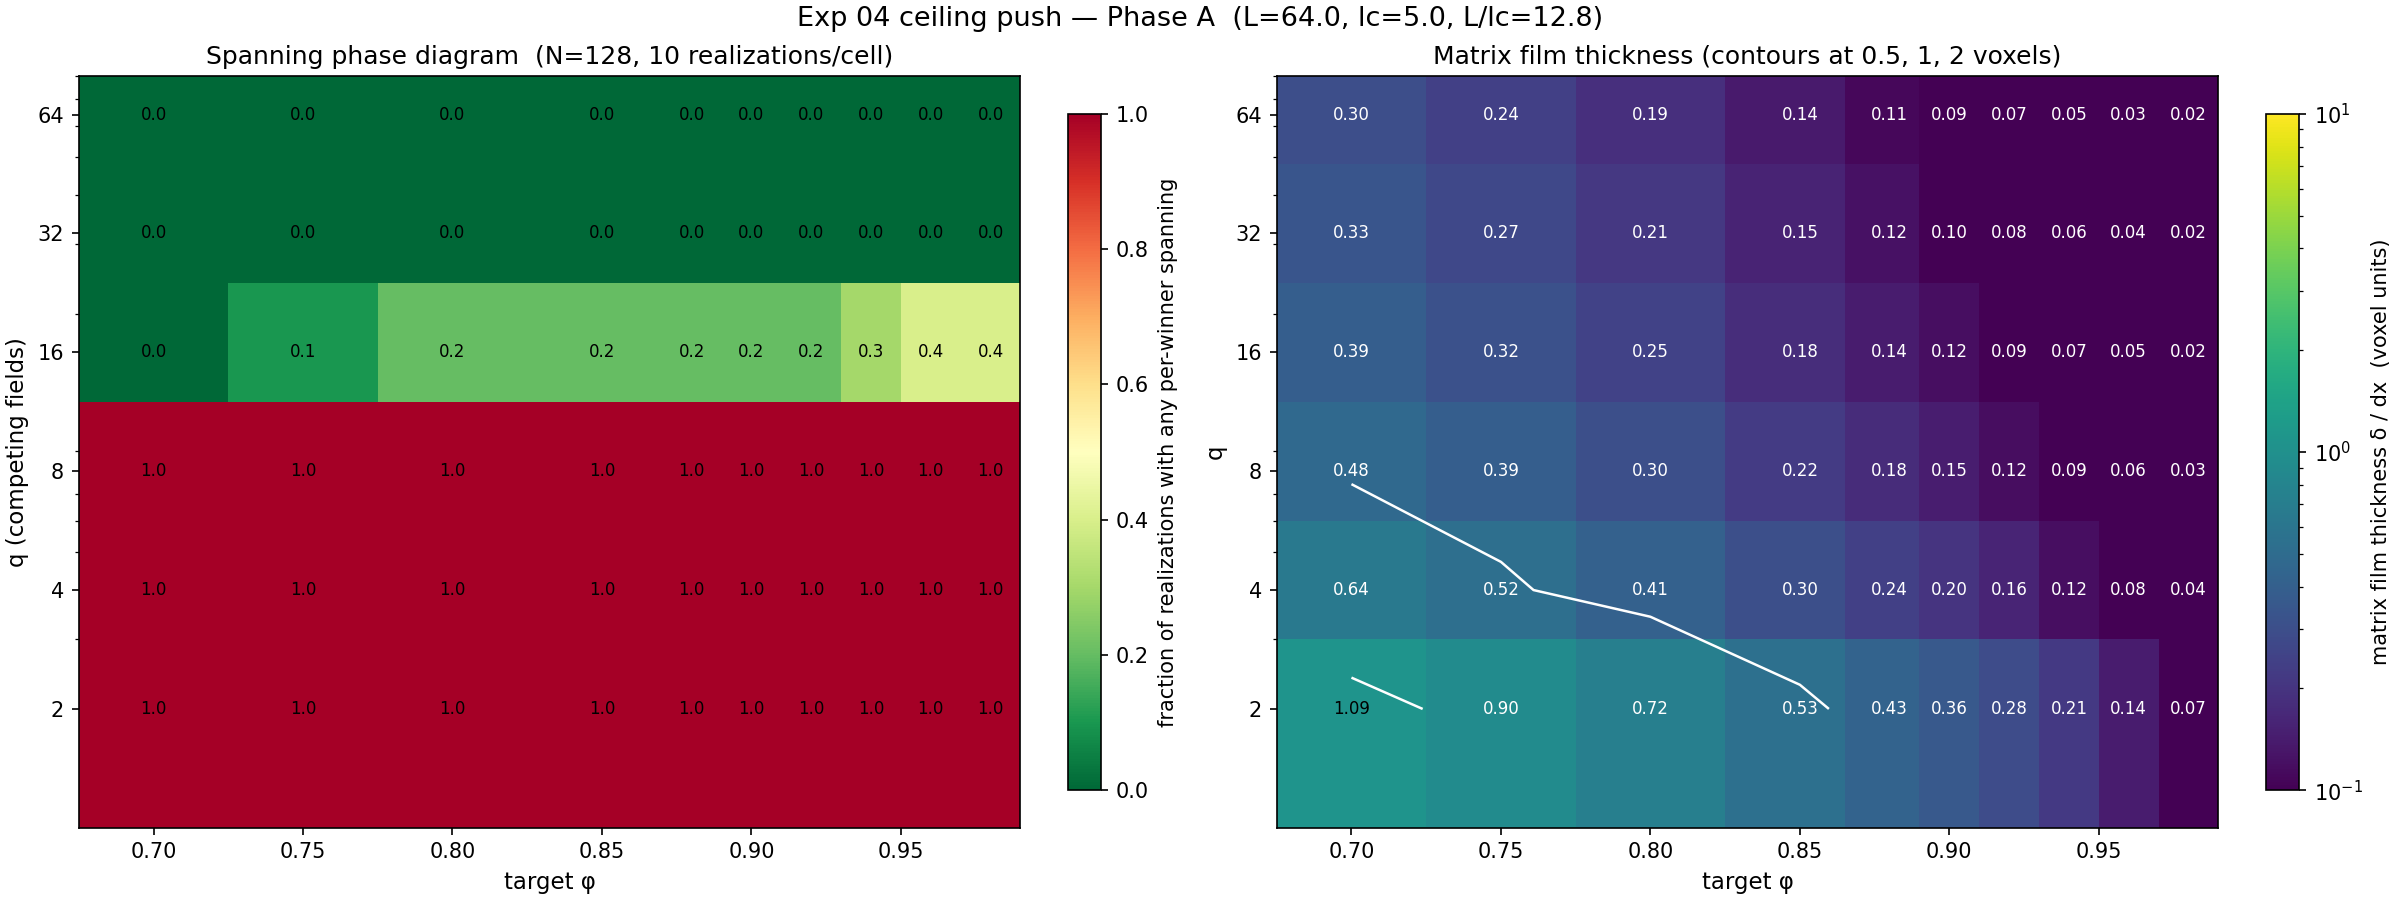

The table this chart was drawn from, first rows:
q, N, phi_target, realization, vf, spans_any, delta_physical, delta_voxels
2, 128, 0.7, 0, 0.6908, 1, 0.5449, 1.09
2, 128, 0.75, 0, 0.7417, 1, 0.4506, 0.9012
2, 128, 0.8, 0, 0.7933, 1, 0.3583, 0.7166
2, 128, 0.85, 0, 0.8448, 1, 0.2675, 0.5349
2, 128, 0.88, 0, 0.8757, 1, 0.2135, 0.427
2, 128, 0.9, 0, 0.8965, 1, 0.1777, 0.3554
2, 128, 0.92, 0, 0.9171, 1, 0.142, 0.2841
2, 128, 0.94, 0, 0.9377, 1, 0.1064, 0.2129
2, 128, 0.96, 0, 0.9585, 1, 0.07093, 0.1419
2, 128, 0.98, 0, 0.9792, 1, 0.03545, 0.07091
2, 128, 0.7, 1, 0.694, 1, 0.5449, 1.09
2, 128, 0.75, 1, 0.745, 1, 0.4506, 0.9012
2, 128, 0.8, 1, 0.7959, 1, 0.3583, 0.7166
2, 128, 0.85, 1, 0.8468, 1, 0.2675, 0.5349
2, 128, 0.88, 1, 0.8774, 1, 0.2135, 0.427
2, 128, 0.9, 1, 0.8979, 1, 0.1777, 0.3554
2, 128, 0.92, 1, 0.9183, 1, 0.142, 0.2841
2, 128, 0.94, 1, 0.9387, 1, 0.1064, 0.2129
2, 128, 0.96, 1, 0.9591, 1, 0.07093, 0.1419
2, 128, 0.98, 1, 0.9795, 1, 0.03545, 0.07091
2, 128, 0.7, 2, 0.7035, 1, 0.5449, 1.09
2, 128, 0.75, 2, 0.7525, 1, 0.4506, 0.9012
2, 128, 0.8, 2, 0.8018, 1, 0.3583, 0.7166
2, 128, 0.85, 2, 0.851, 1, 0.2675, 0.5349
2, 128, 0.88, 2, 0.8807, 1, 0.2135, 0.427
2, 128, 0.9, 2, 0.9004, 1, 0.1777, 0.3554
2, 128, 0.92, 2, 0.9202, 1, 0.142, 0.2841
2, 128, 0.94, 2, 0.9401, 1, 0.1064, 0.2129
2, 128, 0.96, 2, 0.9601, 1, 0.07093, 0.1419
2, 128, 0.98, 2, 0.98, 1, 0.03545, 0.07091
2, 128, 0.7, 3, 0.7049, 1, 0.5449, 1.09
2, 128, 0.75, 3, 0.7542, 1, 0.4506, 0.9012
2, 128, 0.8, 3, 0.8035, 1, 0.3583, 0.7166
2, 128, 0.85, 3, 0.8528, 1, 0.2675, 0.5349
2, 128, 0.88, 3, 0.8823, 1, 0.2135, 0.427
2, 128, 0.9, 3, 0.9019, 1, 0.1777, 0.3554
2, 128, 0.92, 3, 0.9214, 1, 0.142, 0.2841
2, 128, 0.94, 3, 0.9411, 1, 0.1064, 0.2129
2, 128, 0.96, 3, 0.9607, 1, 0.07093, 0.1419
2, 128, 0.98, 3, 0.9804, 1, 0.03545, 0.07091
2, 128, 0.7, 4, 0.7057, 1, 0.5449, 1.09
2, 128, 0.75, 4, 0.755, 1, 0.4506, 0.9012
2, 128, 0.8, 4, 0.8041, 1, 0.3583, 0.7166
2, 128, 0.85, 4, 0.8531, 1, 0.2675, 0.5349
2, 128, 0.88, 4, 0.8825, 1, 0.2135, 0.427
2, 128, 0.9, 4, 0.9021, 1, 0.1777, 0.3554
2, 128, 0.92, 4, 0.9217, 1, 0.142, 0.2841
2, 128, 0.94, 4, 0.9414, 1, 0.1064, 0.2129
2, 128, 0.96, 4, 0.9609, 1, 0.07093, 0.1419
2, 128, 0.98, 4, 0.9805, 1, 0.03545, 0.07091
2, 128, 0.7, 5, 0.6909, 1, 0.5449, 1.09
2, 128, 0.75, 5, 0.742, 1, 0.4506, 0.9012
2, 128, 0.8, 5, 0.7934, 1, 0.3583, 0.7166
2, 128, 0.85, 5, 0.8452, 1, 0.2675, 0.5349
2, 128, 0.88, 5, 0.8762, 1, 0.2135, 0.427
2, 128, 0.9, 5, 0.8968, 1, 0.1777, 0.3554
2, 128, 0.92, 5, 0.9174, 1, 0.142, 0.2841
2, 128, 0.94, 5, 0.9379, 1, 0.1064, 0.2129
2, 128, 0.96, 5, 0.9587, 1, 0.07093, 0.1419
2, 128, 0.98, 5, 0.9794, 1, 0.03545, 0.07091
... 540 more rows
